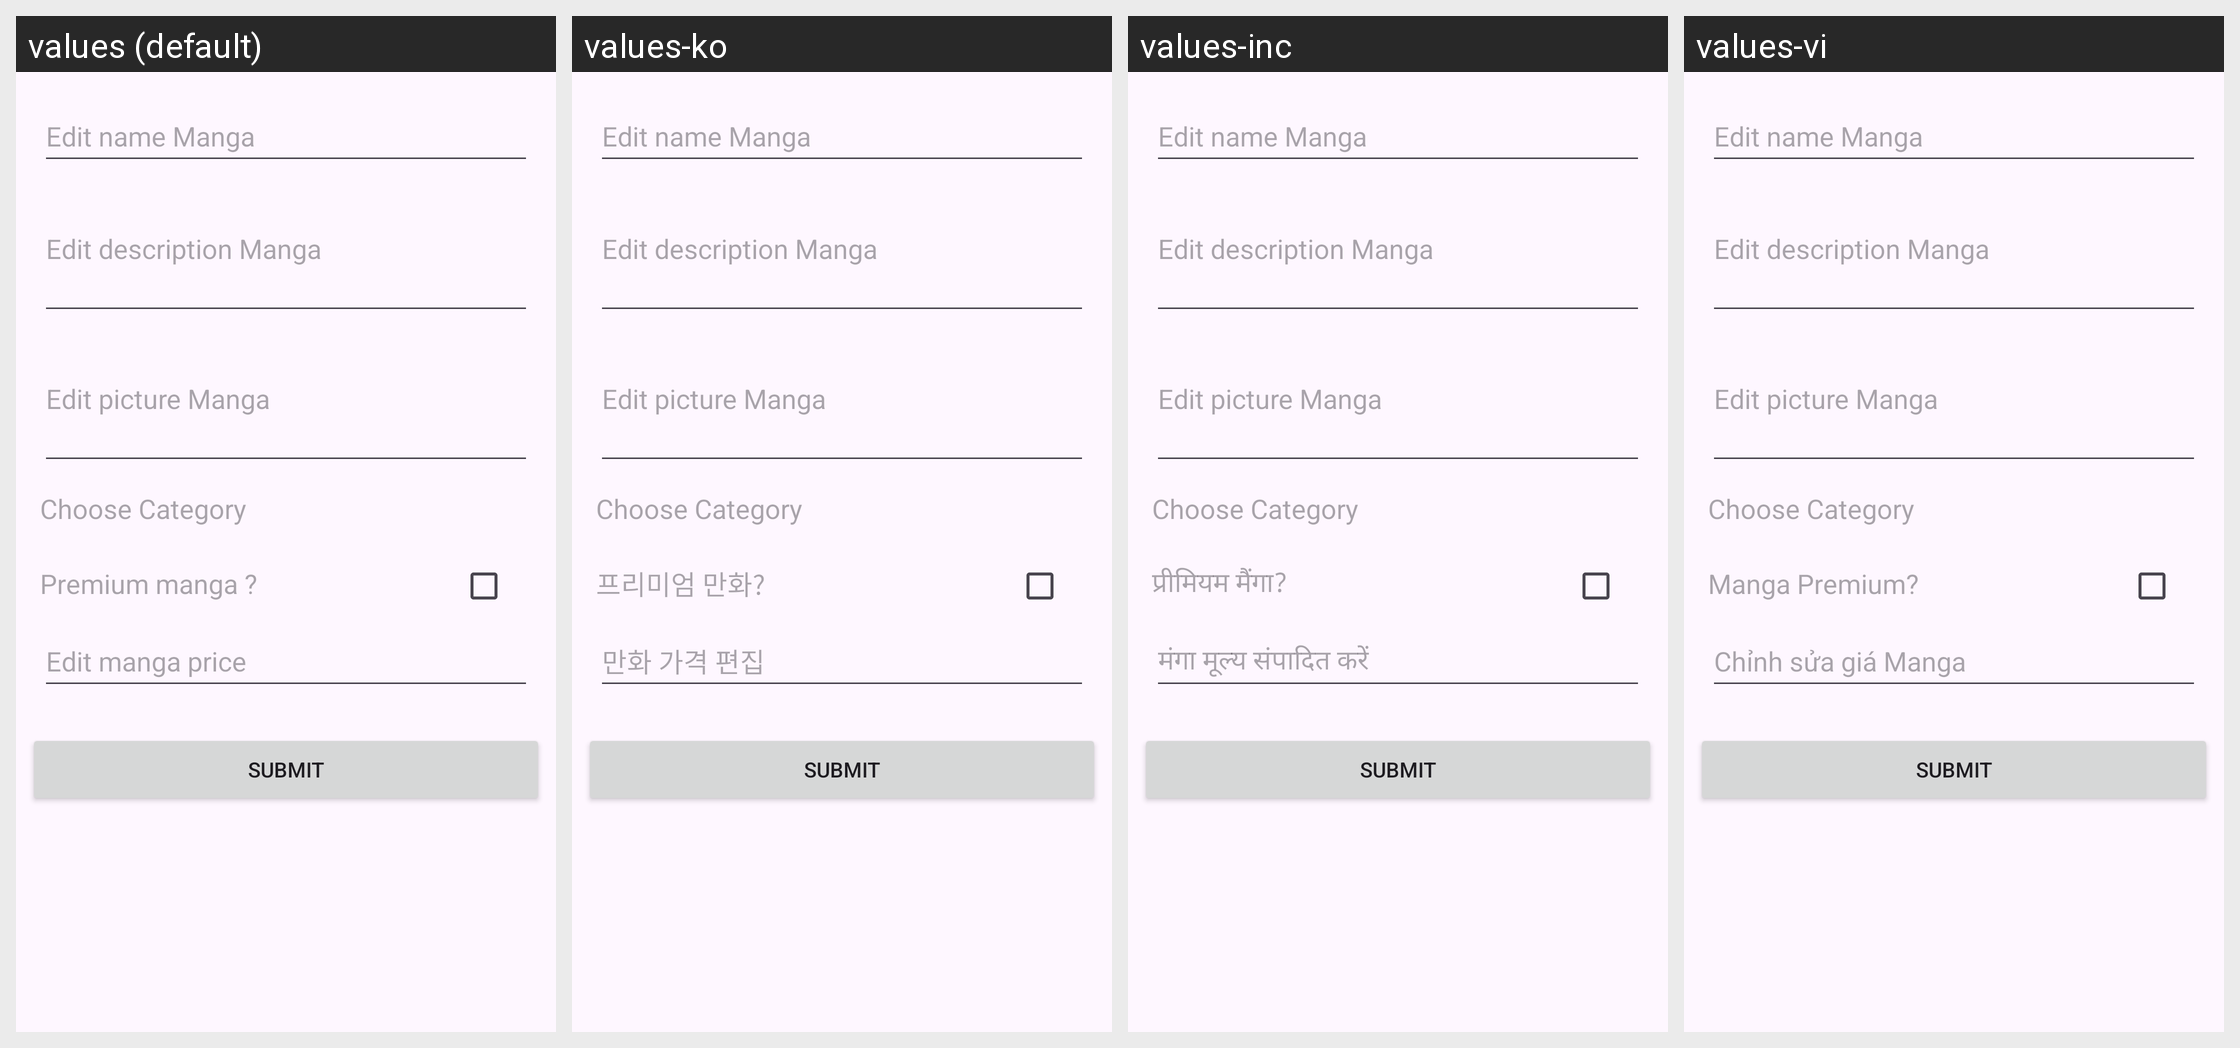

Translations of the strings shown on this Android screen, per locale in the grid:
Android screen res/layout/fragment_editor_manga.xml rendered under 4 locales, left to right: values (default), values-ko, values-inc, values-vi. Device: Nexus 5 (rendered at 1080×1920; each locale shown at half size, 540×960, under a caption strip naming it); theme Theme.MangaPlusApp.
Strings drawn on this screen, with the default value and each locale's value (text and hints the layout hard-codes, and strings that could not be matched under every locale, appear in the picture but are not listed):

addMangaPremium
  values: Premium manga ?
  values-ko: 프리미엄 만화?
  values-inc: प्रीमियम मैंगा?
  values-vi: Manga Premium?

editMangaPrice
  values: Edit manga price
  values-ko: 만화 가격 편집
  values-inc: मंगा मूल्य संपादित करें
  values-vi: Chỉnh sửa giá Manga
